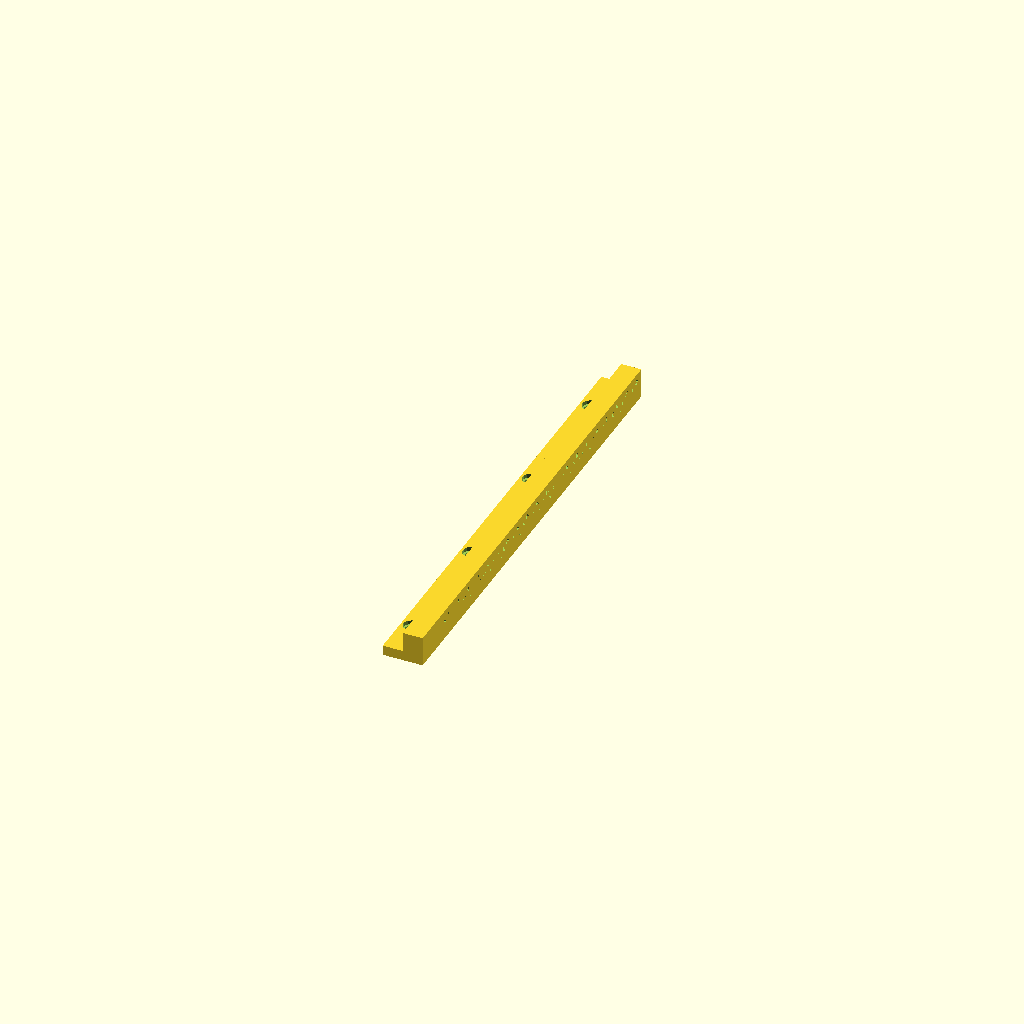
Cell 1 — every parameter at its default value.
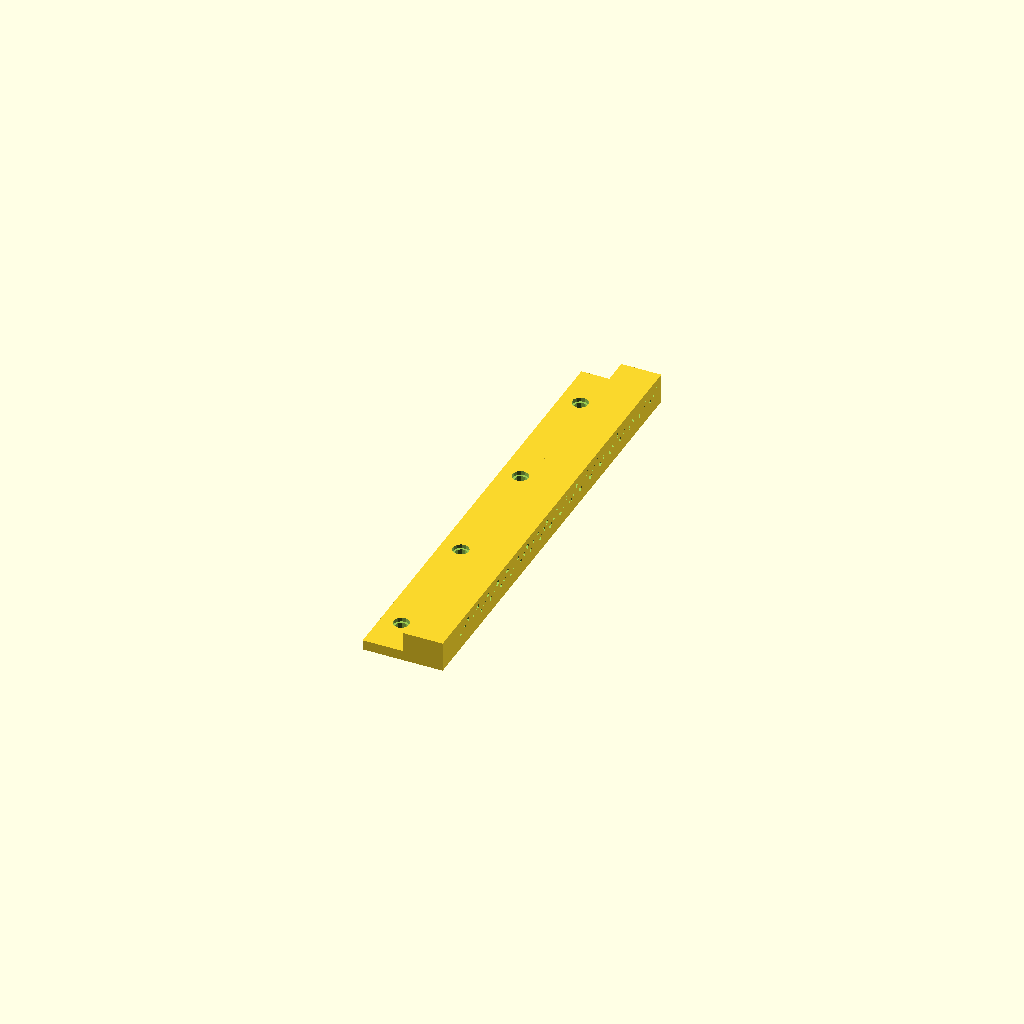
Cell 2: barX = 20 (everything else at default).
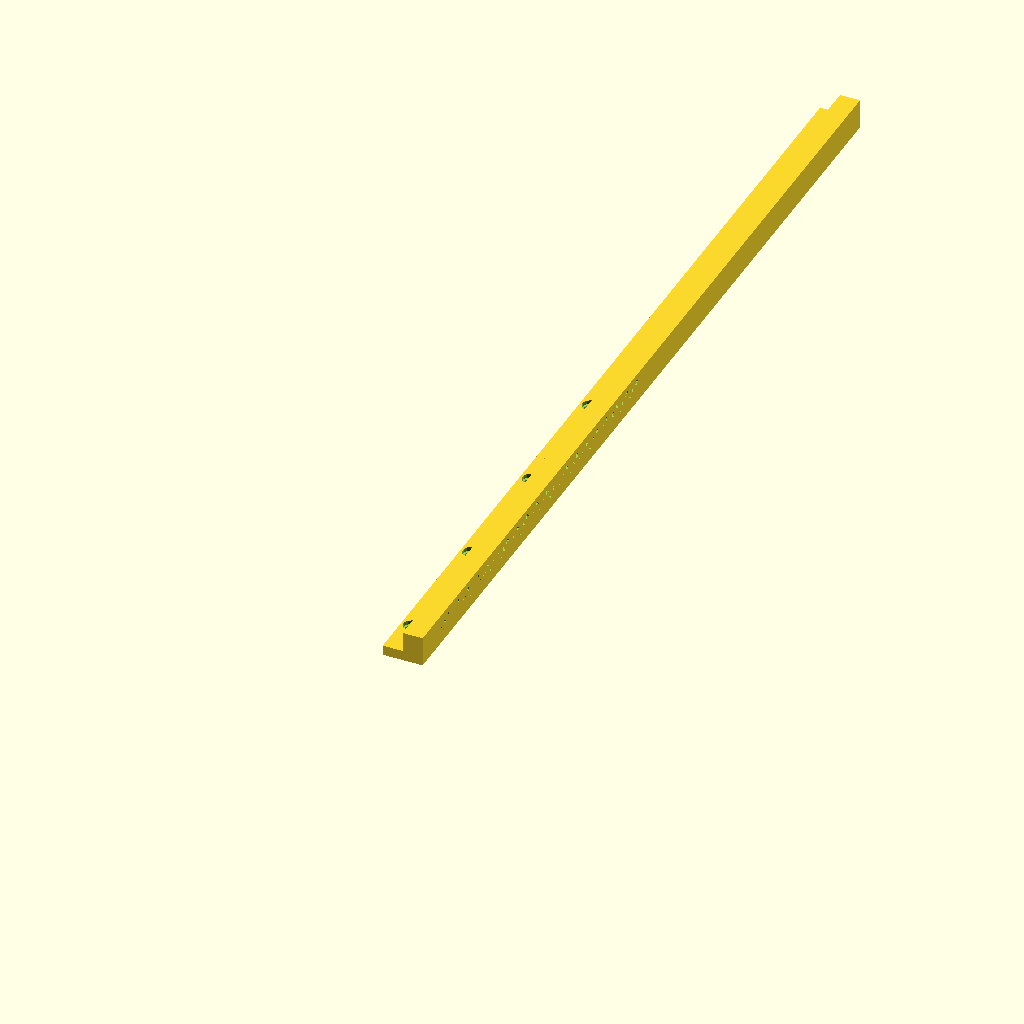
Cell 3 — barY set to 470, the other parameters unchanged.
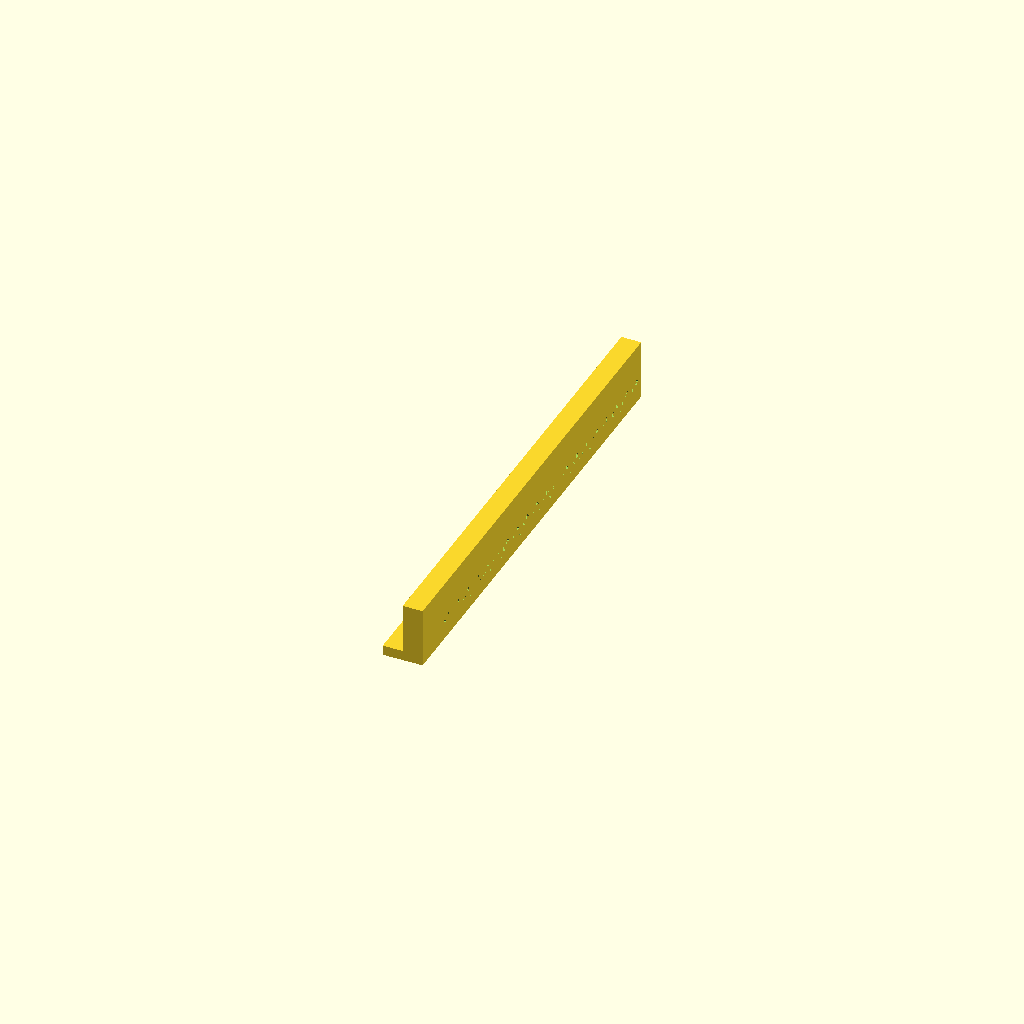
Cell 4: barZ = 30 (everything else at default).
All cells are drawn from one camera (rotation 55°, 0°, 25°, orthographic, colour scheme Cornfield), so only the parameter changes between them.
OpenSCAD source file CAD/irkem_PrStrGd_v2.scad:
//$fn = 20;
strSpc = 3.56;
hR = 1.5;
barX = 10;
barY = 235;//250;
barZ = 15;
nKeys = 60;
osetY = 20;
osetZ = 10;
scrR = 3.0;//1.5;
scrHdR = 4;
difference(){
    positives();
    negatives();
}

module negatives(){
    //Pass-through holes for strings:
for (i = [0 : 1 : (nKeys-1)]) {
    translate([0,i*strSpc+osetY,osetZ+(i%3)*2-3]) rotate([0,90,0]) cylinder(barX,hR,hR);
}
    //Mounting holes for screws:
for (i = [0 : 18 : (nKeys)]) {
    translate([-barX/2,i*strSpc+osetY,0]) rotate([0,0,0]) cylinder(osetZ,scrR,scrR);
}
    //Countersink holes for screw heads:
for (i = [0 : 18 : (nKeys)]) {
    translate([-barX/2,i*strSpc+osetY,osetZ-2-4-1]) rotate([0,0,0]) cylinder(4,scrHdR,scrHdR);
}
}

module positives(){
    cube([barX,barY,barZ]);
    translate([-barX,0,0]) cube([barX,barY,osetZ-2-3]);
}
Customizer parameters (derived from the source; name, type, default, range or options):
strSpc: number, default 3.56
hR: number, default 1.5
barX: number, default 10
barY: number, default 235
barZ: number, default 15
nKeys: number, default 60
osetY: number, default 20
osetZ: number, default 10
scrR: number, default 3
scrHdR: number, default 4
